Run: headless pygame with SDL's dummy video driver; simulated clock (each Clock.tick advances the game by its frame time, no real sleeping); random seed 0; keys injected as events and as key.get_pressed() state; no mouse input.
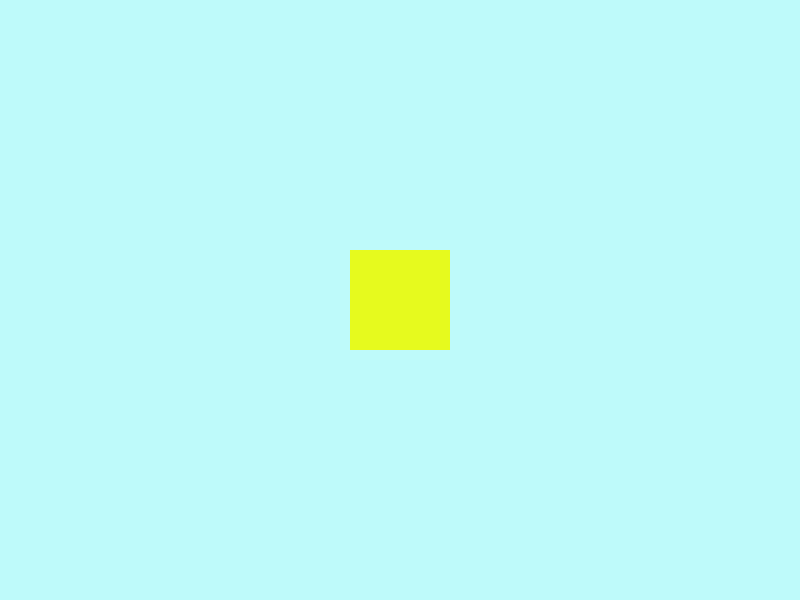
Frame 1 of 4 · flips 1–60 · no input
Frame 2 of 4 · flips 61–180 · tapped SPACE, RETURN · held RIGHT (→), D · screen unchanged from frame 1, image omitted
Frame 3 of 4 · flips 181–300 · held DOWN (↓), S · screen unchanged from frame 2, image omitted
Frame 4 of 4 · flips 301–420 · held LEFT (←), A, UP (↑), W · screen unchanged from frame 3, image omitted

The pygame program that drew these frames:

import pygame
import sys

# Initialize Pygame
pygame.init()

# Set up display
screen_width = 800
screen_height = 600
screen = pygame.display.set_mode((screen_width, screen_height))
pygame.display.set_caption("Basic Display")
clock = pygame.time.Clock()

# Set up colors
white = [255, 255, 255]
gray = [75, 90, 100]
yellow = [230, 250, 30]
bright_blue = [190, 250, 250]

hazel = [250, 125, 75]
blue = [30, 15, 120]
dark_blue = [10, 15, 70]
orange = [250, 180, 80]

loop: int = 1
sky_color = bright_blue[:]
sun_color = yellow[:]
moon_color = gray[:]

# Main game loop
running = True
while running:
     # Handle events
     for event in pygame.event.get():
          if event.type == pygame.QUIT:
               running = False

    # Fill the screen with white
     loop += 1
    
     if 0 < loop <= 500 : # sun staying
          # bright_blue sky
          screen.fill((round(sky_color[0]), round(sky_color[1]), round(sky_color[2])))
          # yellow sun
          pygame.draw.rect(screen, (round(sun_color[0]), round(sun_color[1]), round(sun_color[2])), (350, 250, 100, 100))
     elif 500 < loop <= 1000: # sun going down
          # orange sky
          screen.fill((round(sky_color[0]), round(sky_color[1]), round(sky_color[2])))
          sky_color[0] += (orange[0]-sky_color[0])/500
          sky_color[1] += (orange[1]-sky_color[1])/500
          sky_color[2] += (orange[2]-sky_color[2])/500
          # hazel sun
          pygame.draw.rect(screen, (round(sun_color[0]), round(sun_color[1]), round(sun_color[2])), (350, loop-250, 100, 100))
          sun_color[0] += (hazel[0]-sun_color[0])/500
          sun_color[1] += (hazel[1]-sun_color[1])/500
          sun_color[2] += (hazel[2]-sun_color[2])/500
     elif 1000 < loop <= 1500: # transition from sun to moon
          # blue sky
          screen.fill((round(sky_color[0]), round(sky_color[1]), round(sky_color[2])))
          sky_color[0] += (blue[0]-sky_color[0])/500
          sky_color[1] += (blue[1]-sky_color[1])/500
          sky_color[2] += (blue[2]-sky_color[2])/500
     elif 1500 < loop <= 2000: # moon rising
          # dark blue sky
          screen.fill((round(sky_color[0]), round(sky_color[1]), round(sky_color[2])))
          sky_color[0] += (dark_blue[0]-sky_color[0])/500
          sky_color[1] += (dark_blue[1]-sky_color[1])/500
          sky_color[2] += (dark_blue[2]-sky_color[2])/500
          # gray moon
          pygame.draw.rect(screen, (round(moon_color[0]), round(moon_color[1]), round(moon_color[2])), (350, 2250-loop, 100, 100))
          moon_color[0] += (white[0]-moon_color[0])/500
          moon_color[1] += (white[1]-moon_color[1])/500
          moon_color[2] += (white[2]-moon_color[2])/500
     elif 2000 < loop <= 2500: # moon staying
          # dark blue sky
          screen.fill((round(sky_color[0]), round(sky_color[1]), round(sky_color[2])))
          # white moon
          pygame.draw.rect(screen, (round(moon_color[0]), round(moon_color[1]), round(moon_color[2])), (350, 250, 100, 100))
     elif 2500 < loop <= 3000: # moon going down
          # blue sky
          screen.fill((round(sky_color[0]), round(sky_color[1]), round(sky_color[2])))
          sky_color[0] += (blue[0]-sky_color[0])/500
          sky_color[1] += (blue[1]-sky_color[1])/500
          sky_color[2] += (blue[2]-sky_color[2])/500
          # gray moon
          pygame.draw.rect(screen, (round(moon_color[0]), round(moon_color[1]), round(moon_color[2])), (350, loop-2250, 100, 100))
          moon_color[0] += (gray[0]-moon_color[0])/500
          moon_color[1] += (gray[1]-moon_color[1])/500
          moon_color[2] += (gray[2]-moon_color[2])/500
     elif 3000 < loop <= 3500: # transition from moon to sun
          # blue sky
          screen.fill((round(sky_color[0]), round(sky_color[1]), round(sky_color[2])))
     elif 3500 < loop <= 4000: # sun going up
          # bright blue sky
          screen.fill((round(sky_color[0]), round(sky_color[1]), round(sky_color[2])))
          sky_color[0] += (bright_blue[0]-sky_color[0])/500
          sky_color[1] += (bright_blue[1]-sky_color[1])/500
          sky_color[2] += (bright_blue[2]-sky_color[2])/500
          # yellow sun
          pygame.draw.rect(screen, (round(sun_color[0]), round(sun_color[1]), round(sun_color[2])), (350, 4250-loop, 100, 100))
          sun_color[0] += (white[0]-sun_color[0])/500
          sun_color[1] += (white[1]-sun_color[1])/500
          sun_color[2] += (white[2]-sun_color[2])/500
     elif 4000 < loop: # reset the loop
          loop %= 4000

     # Update the display
     pygame.display.update()
     clock.tick(100)

# Quit Pygame
pygame.quit()
sys.exit()
